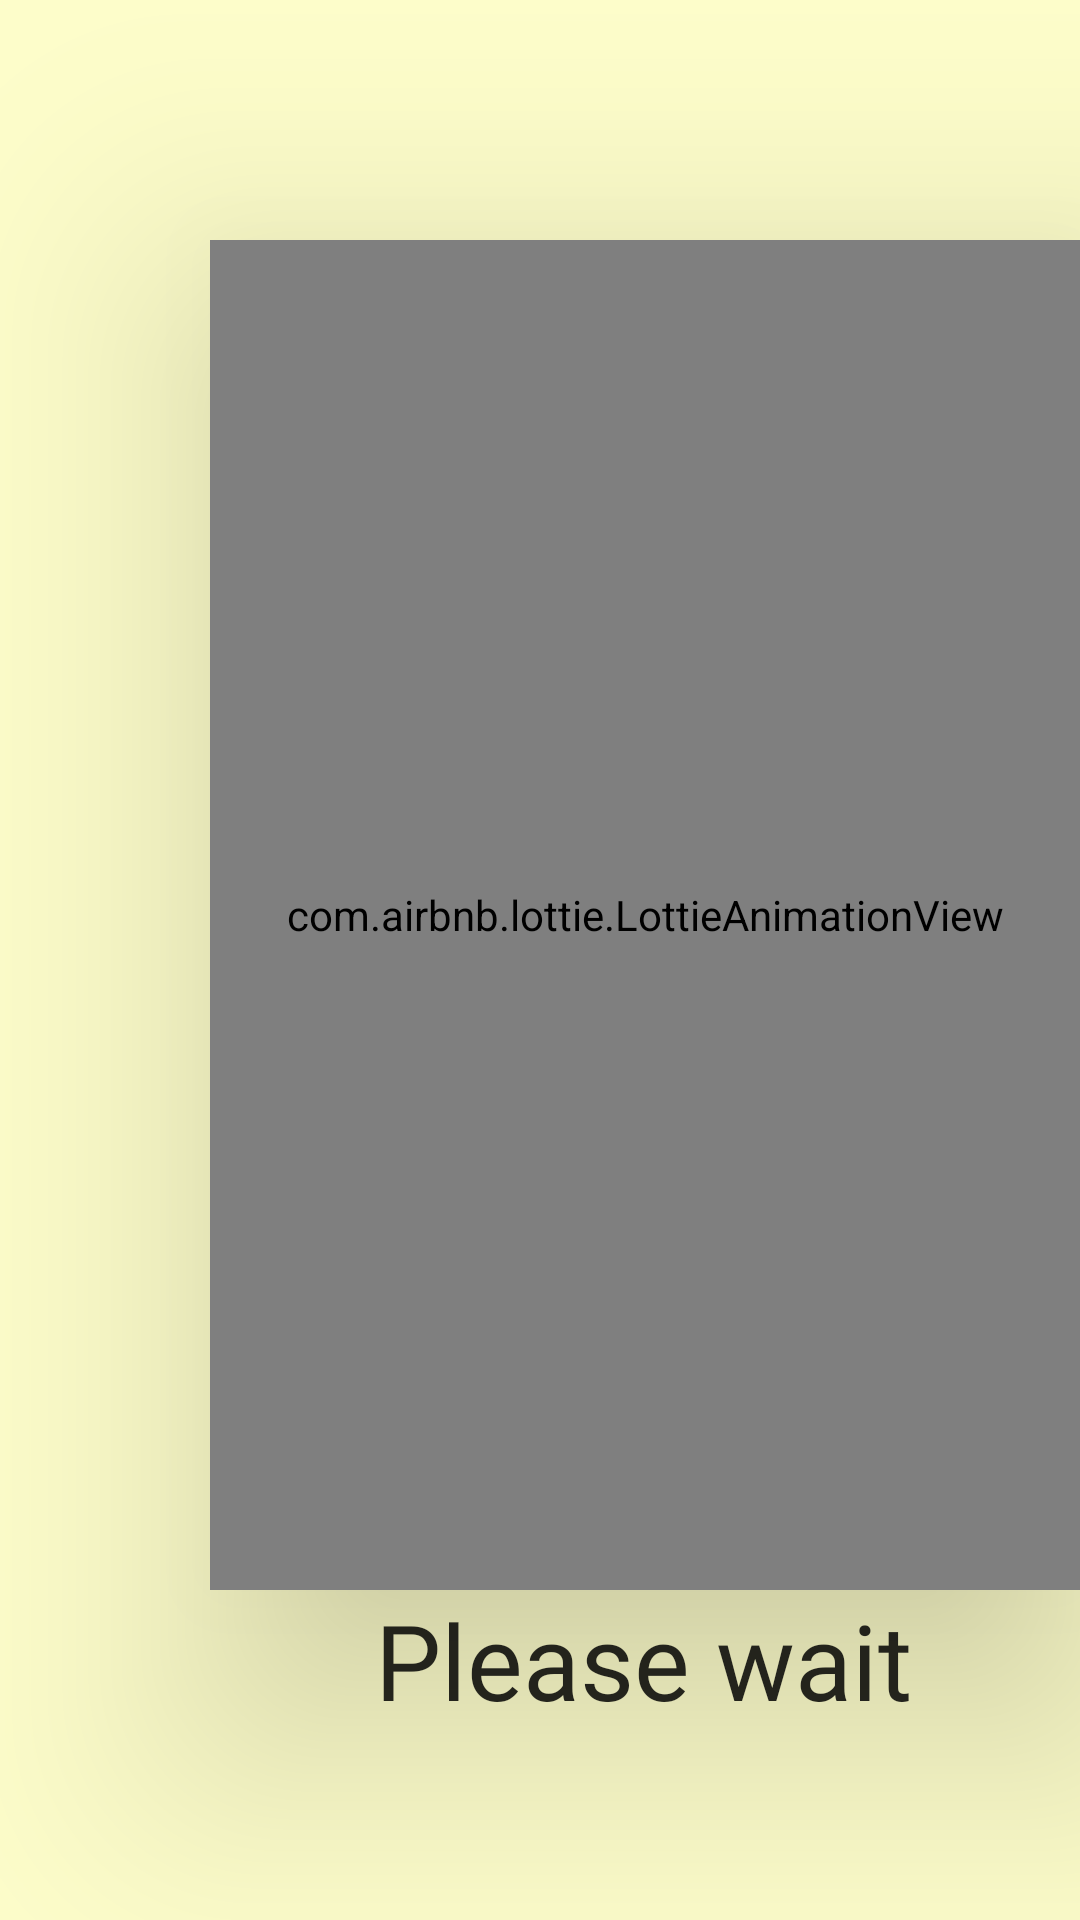

Layout XML and referenced resources for this Android screen:
<!-- AndroidManifest.xml: application theme Theme.FemmeWomensSafety -->
<!-- res/layout/activity_loading.xml -->
<?xml version="1.0" encoding="utf-8"?>
<LinearLayout xmlns:android="http://schemas.android.com/apk/res/android"
    xmlns:app="http://schemas.android.com/apk/res-auto"
    xmlns:tools="http://schemas.android.com/tools"
    android:layout_width="match_parent"
    android:background="#7EFFFF99"
    android:orientation="vertical"
    android:layout_height="match_parent"
    tools:context=".loading">


    <com.airbnb.lottie.LottieAnimationView
        android:layout_width="290dp"
        android:layout_height="450dp"
        app:lottie_autoPlay="true"
        android:id="@+id/wait"
        android:layout_marginTop="80dp"

        android:layout_marginLeft="70dp"
        android:elevation="50dp"



        app:lottie_rawRes="@raw/leadd"

        />
    <TextView
        android:layout_width="wrap_content"
        android:layout_height="wrap_content"
        android:text="Please wait"
        android:textColor="#D7000000"
        android:layout_marginLeft="125dp"

        android:fontFamily="@font/ananda"
        android:gravity="center"
        android:textSize="35sp"
        />
</LinearLayout>
<!-- resources referenced by this layout -->
<resources>
  <style name="Theme.FemmeWomensSafety" parent="Theme.AppCompat.DayNight">
  
          
  
          <item name="colorPrimary">#80978B0A</item>
  
  
  
  
  
  
          
          <item name="android:statusBarColor" tools:targetApi="l">?attr/color</item>
          
      </style>
</resources>
